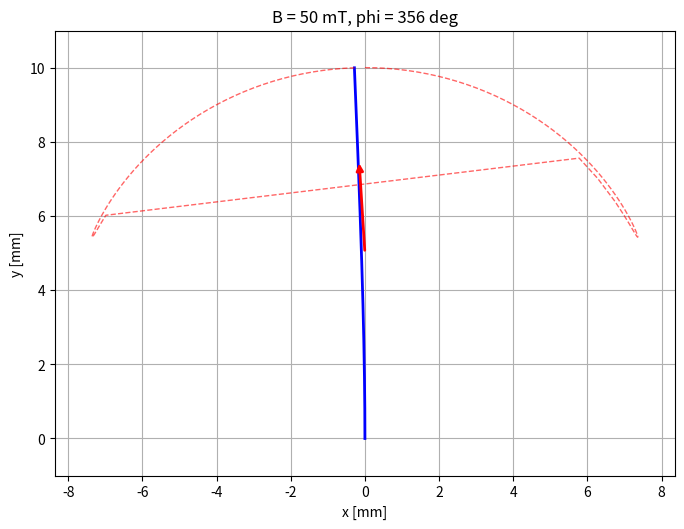

Here is the Python script that generated this plot: (Note: this script raises an exception after producing the figure.)
%matplotlib inline

import numpy as np
from numpy import pi as pi
from scipy.integrate import solve_bvp
from scipy.integrate import cumulative_trapezoid as cumtrapz
import matplotlib.pyplot as plt
import matplotlib.animation as animation

# Input parameters
L   = 1e-2     # Length in meters
D   = 1e-3     # Diameter in meters
E   = 1.429e6  # Young's Modulus in Pa
Mr  = 52e3     # Remanent magnetisation in A/m

EI = E*(pi*D**4)/64      # Flexural rigidity for a long thin cylinder

# List of applied fields: [B, phi], phi in rad, phi = 0 is vertical

# For example manually entered
# B_list = [[0.02, 0], [0.02, pi/12], [0.02, 2*pi/12], [0.02, 3*pi/12],
#           [0.02, 4*pi/12], [0.02, 5*pi/12], [0.02, pi/2]]

# Generated: constant magnitude, angle rotating 0 to 2*pi in N steps
Bval = 0.05
N = 100
B_list = [[Bval, 2*pi*n/N] for n in range(N)]

# ODE system (B and phi passed via closure/default args)
def make_ode(B, phi):
    w = (Mr * pi * (D/2)**2) * B
    def ode(s, y):
        theta, M = y
        dtheta_ds = -M / EI
        dM_ds = -w * np.sin(theta - phi)
        return np.array([dtheta_ds, dM_ds])
    return ode

def bc(ya, yb):
    return np.array([ya[0], yb[1]])  # theta(0) = 0, M(L) = 0

# Common s grid
s_grid = np.linspace(0, L, 200)

# Store shapes and fields for the animation
shapes = []
fields = []

# Initial state: theta(s) = 0 everywhere, M(s) = 0
theta_guess = np.zeros_like(s_grid)
M_guess = np.zeros_like(s_grid)
y_guess = np.array([theta_guess, M_guess])

for B, phi in B_list:
    ode = make_ode(B, phi)
    sol = solve_bvp(ode, bc, s_grid, y_guess, tol=1e-6, max_nodes=5000)

    if not sol.success:
        print(f"Warning: solver did not converge for B={B:.3f} T, phi={phi:.3f} rad")

    theta_s = sol.sol(s_grid)[0]
    x_s = cumtrapz(np.sin(theta_s), s_grid, initial=0)
    y_s = cumtrapz(np.cos(theta_s), s_grid, initial=0)
    shapes.append((x_s, y_s))
    fields.append((B, phi))

    # Use the current solution as initial guess for the next field
    y_guess = sol.sol(s_grid)

# Calculate the tip positions
tips = np.array([[x_s[-1], y_s[-1]] for x_s, y_s in shapes])
    
# --- Animation ---
fig, ax = plt.subplots(figsize=(8, 6))
line, = ax.plot([], [], 'b-', linewidth=2, label='Numerical')
title = ax.set_title('')

ax.set_xlabel('x [mm]')
ax.set_ylabel('y [mm]')
ax.set_aspect('equal', adjustable='box')
ax.grid(True)
# ax.legend(loc='lower left')

# Fixed axis limits based on all shapes
x_max = max(1000*x.max() for x, y in shapes)
x_min = min(1000*x.min() for x, y in shapes)
y_max = max(1000*y.max() for x, y in shapes)
ax.set_xlim(min(x_min, -0.1*x_max) - 1, max(x_max, 1) + 1)
ax.set_ylim(-1, y_max + 1)

# Indicate tip trajectory
tip_line, = ax.plot([], [], 'r--', linewidth=1, alpha=0.6,
                    label='Tip trajectory')

# Add an error indicating the field
# Scale: arrow length in mm per tesla (tune to taste)
arrow_scale = 1.0  # mm per T... adjust below for mT
arrow_mm = 1.0     # base arrow length in mm

# Create the arrow once; it will be updated every frame
arrow = ax.annotate(
    '', xy=(0, 1), xytext=(0, 1),
    xycoords='data',
    arrowprops=dict(arrowstyle='-|>', color='red', lw=2)
)

def update(frame):
    x_s, y_s = shapes[frame]
    B, phi = fields[frame]
    line.set_data(1000*x_s, 1000*y_s)
    title.set_text(f'B = {B*1000:.0f} mT, phi = {phi*180/pi:.0f} deg')

    # Show entire tip trajectory
    tip_line.set_data(1000*tips[:, 0], 1000*tips[:, 1])
    
    # Field arrow in lower-left corner, length proportional to B
    x0 = 0    # corner position
    y0 = (ax.get_ylim()[1] + ax.get_ylim()[0])/2 # ymin + 0.5*(ymax - ymin)
    dx = B/0.02 * arrow_mm * np.sin(phi)   # field direction: phi=0 -> vertical
    dy = B/0.02 * arrow_mm * np.cos(phi)   # phi=pi/2 -> horizontal (+x)
    arrow.xyann = (x0, y0)      # tail of the arrow
    arrow.xy = (x0 + dx, y0 + dy)  # head of the arrow

    return line, title, arrow, tip_line


ani = animation.FuncAnimation(fig, update, frames=len(shapes),
                              interval=2000/N, blit=True)

# Save as MP4 (requires ffmpeg installed in the Binder image)
ani.save('MagneticTorqueAnimation.mp4', writer='ffmpeg', fps=N/2)

plt.show()
